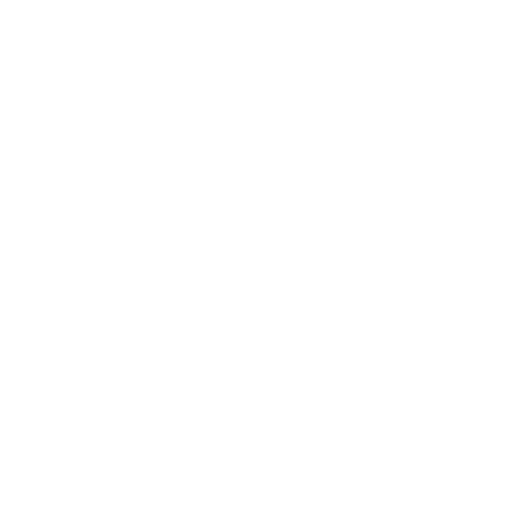
t = 0.00 s
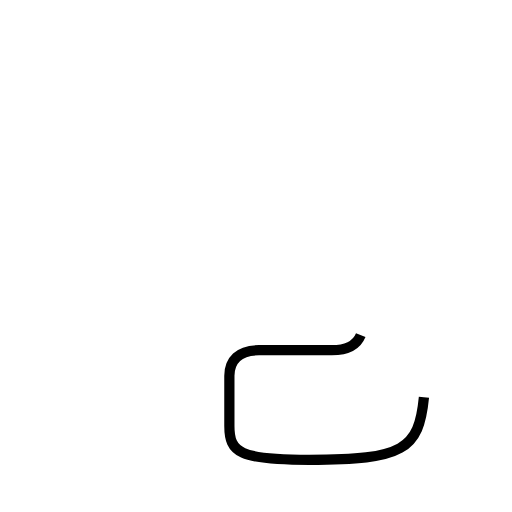
t = 1.33 s
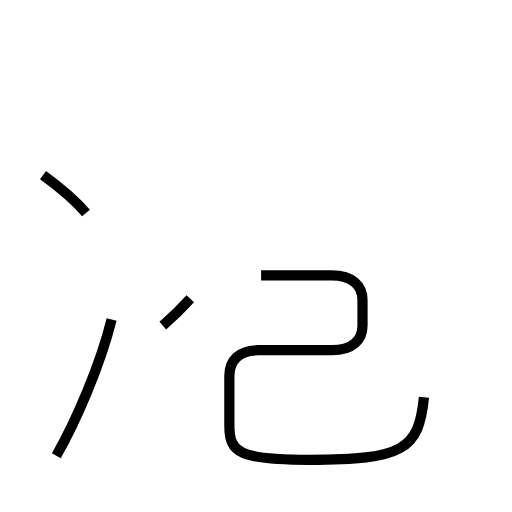
t = 2.48 s
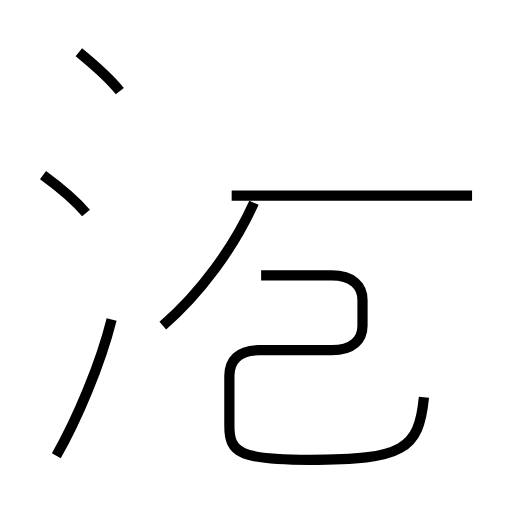
t = 3.69 s
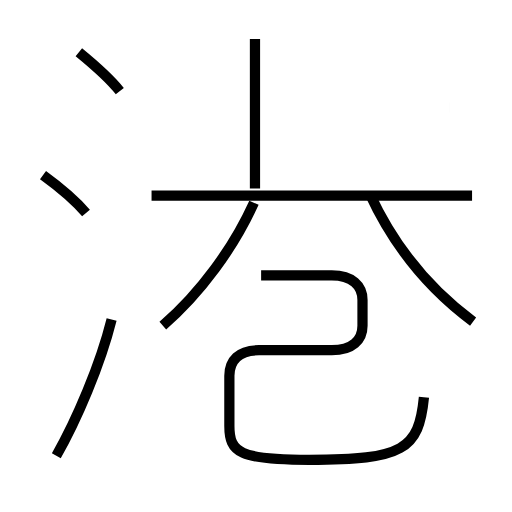
t = 4.85 s
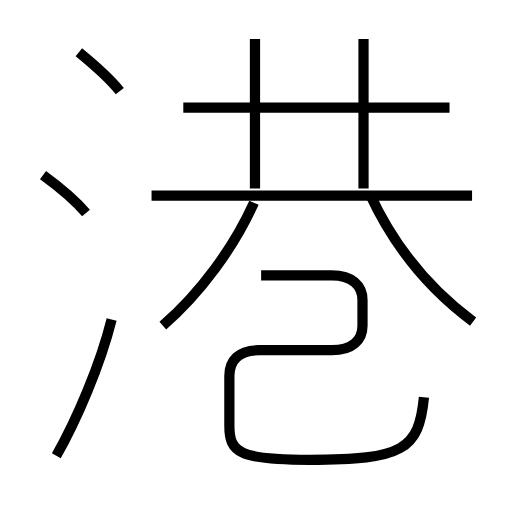
t = 6.07 s

The animated SVG that drew these frames (rendered in a browser with its animation timeline set to each time). Animation: 10 SMIL elements (animate=10); one cycle of 6.07 s.

<?xml version='1.0' encoding='utf-8'?>
<svg viewBox="0.0 -6.0 50.0 50.0" version="1.1" xmlns="http://www.w3.org/2000/svg"><rect x="-1000" y="-1000" width="2000" height="2000" stroke="white" fill="white" /><g style="fill:none;stroke:#000000;stroke-width:1"><path d="M 41.4 -5.2 C 40.9 -0.1 39.4 0.9 30.2 0.9 C 23.4 0.9 22.4 0.2 22.4 -2.4 L 22.4 -7.3 C 22.4 -8.8 23.3 -9.8 25.3 -9.8 L 32.4 -9.8 C 34.4 -9.8 35.4 -10.8 35.4 -12.2 L 35.4 -14.7 C 35.4 -16.1 34.4 -17.1 32.4 -17.1 L 25.5 -17.1 " transform="translate(0.0 38.0)" stroke-dasharray="58.87929692095921" stroke-dashoffset="58.87929692095921"><animate attributeName="stroke-dashoffset" from="58.87929692095921" to="0" dur="1.7663789076287764s" begin="0s" fill="freeze" /></path><path d="M 5.5 0.5 C 7.5 -3.0 9.8 -8.4 10.9 -12.8 " transform="translate(0.0 38.0)" stroke-dasharray="14.392120001825567" stroke-dashoffset="14.392120001825567"><animate attributeName="stroke-dashoffset" from="14.392120001825567" to="0" dur="0.431763600054767s" begin="1.7663789076287764s" fill="freeze" /></path><path d="M 8.4 -23.2 C 7.2 -24.6 5.3 -26.1 4.2 -26.9 " transform="translate(0.0 38.0)" stroke-dasharray="5.608257130601457" stroke-dashoffset="5.608257130601457"><animate attributeName="stroke-dashoffset" from="5.608257130601457" to="0" dur="0.1682477139180437s" begin="2.1981425076835435s" fill="freeze" /></path><path d="M 15.9 -12.2 C 19.6 -15.4 22.8 -19.8 24.8 -24.2 " transform="translate(0.0 38.0)" stroke-dasharray="15.050191382682764" stroke-dashoffset="15.050191382682764"><animate attributeName="stroke-dashoffset" from="15.050191382682764" to="0" dur="0.4515057414804829s" begin="2.3663902216015873s" fill="freeze" /></path><path d="M 11.7 -35.1 C 10.6 -36.5 8.8 -38.0 7.7 -38.9 " transform="translate(0.0 38.0)" stroke-dasharray="5.527400052414648" stroke-dashoffset="5.527400052414648"><animate attributeName="stroke-dashoffset" from="5.527400052414648" to="0" dur="0.16582200157243943s" begin="2.81789596308207s" fill="freeze" /></path><path d="M 46.1 -24.9 L 14.8 -24.9 " transform="translate(0.0 38.0)" stroke-dasharray="31.3" stroke-dashoffset="31.3"><animate attributeName="stroke-dashoffset" from="31.3" to="0" dur="0.939s" begin="2.9837179646545096s" fill="freeze" /></path><path d="M 24.9 -25.6 L 24.9 -40.2 " transform="translate(0.0 38.0)" stroke-dasharray="14.600000000000001" stroke-dashoffset="14.600000000000001"><animate attributeName="stroke-dashoffset" from="14.600000000000001" to="0" dur="0.438s" begin="3.9227179646545096s" fill="freeze" /></path><path d="M 46.2 -12.6 C 42.0 -15.7 38.5 -19.9 36.1 -25.1 " transform="translate(0.0 38.0)" stroke-dasharray="16.242272526142248" stroke-dashoffset="16.242272526142248"><animate attributeName="stroke-dashoffset" from="16.242272526142248" to="0" dur="0.4872681757842674s" begin="4.360717964654509s" fill="freeze" /></path><path d="M 43.9 -33.5 L 17.9 -33.5 " transform="translate(0.0 38.0)" stroke-dasharray="26.0" stroke-dashoffset="26.0"><animate attributeName="stroke-dashoffset" from="26.0" to="0" dur="0.78s" begin="4.847986140438777s" fill="freeze" /></path><path d="M 35.5 -25.6 L 35.5 -40.2" transform="translate(0.0 38.0)" stroke-dasharray="14.600000000000001" stroke-dashoffset="14.600000000000001"><animate attributeName="stroke-dashoffset" from="14.600000000000001" to="0" dur="0.438s" begin="5.627986140438777s" fill="freeze" /></path></g></svg>
